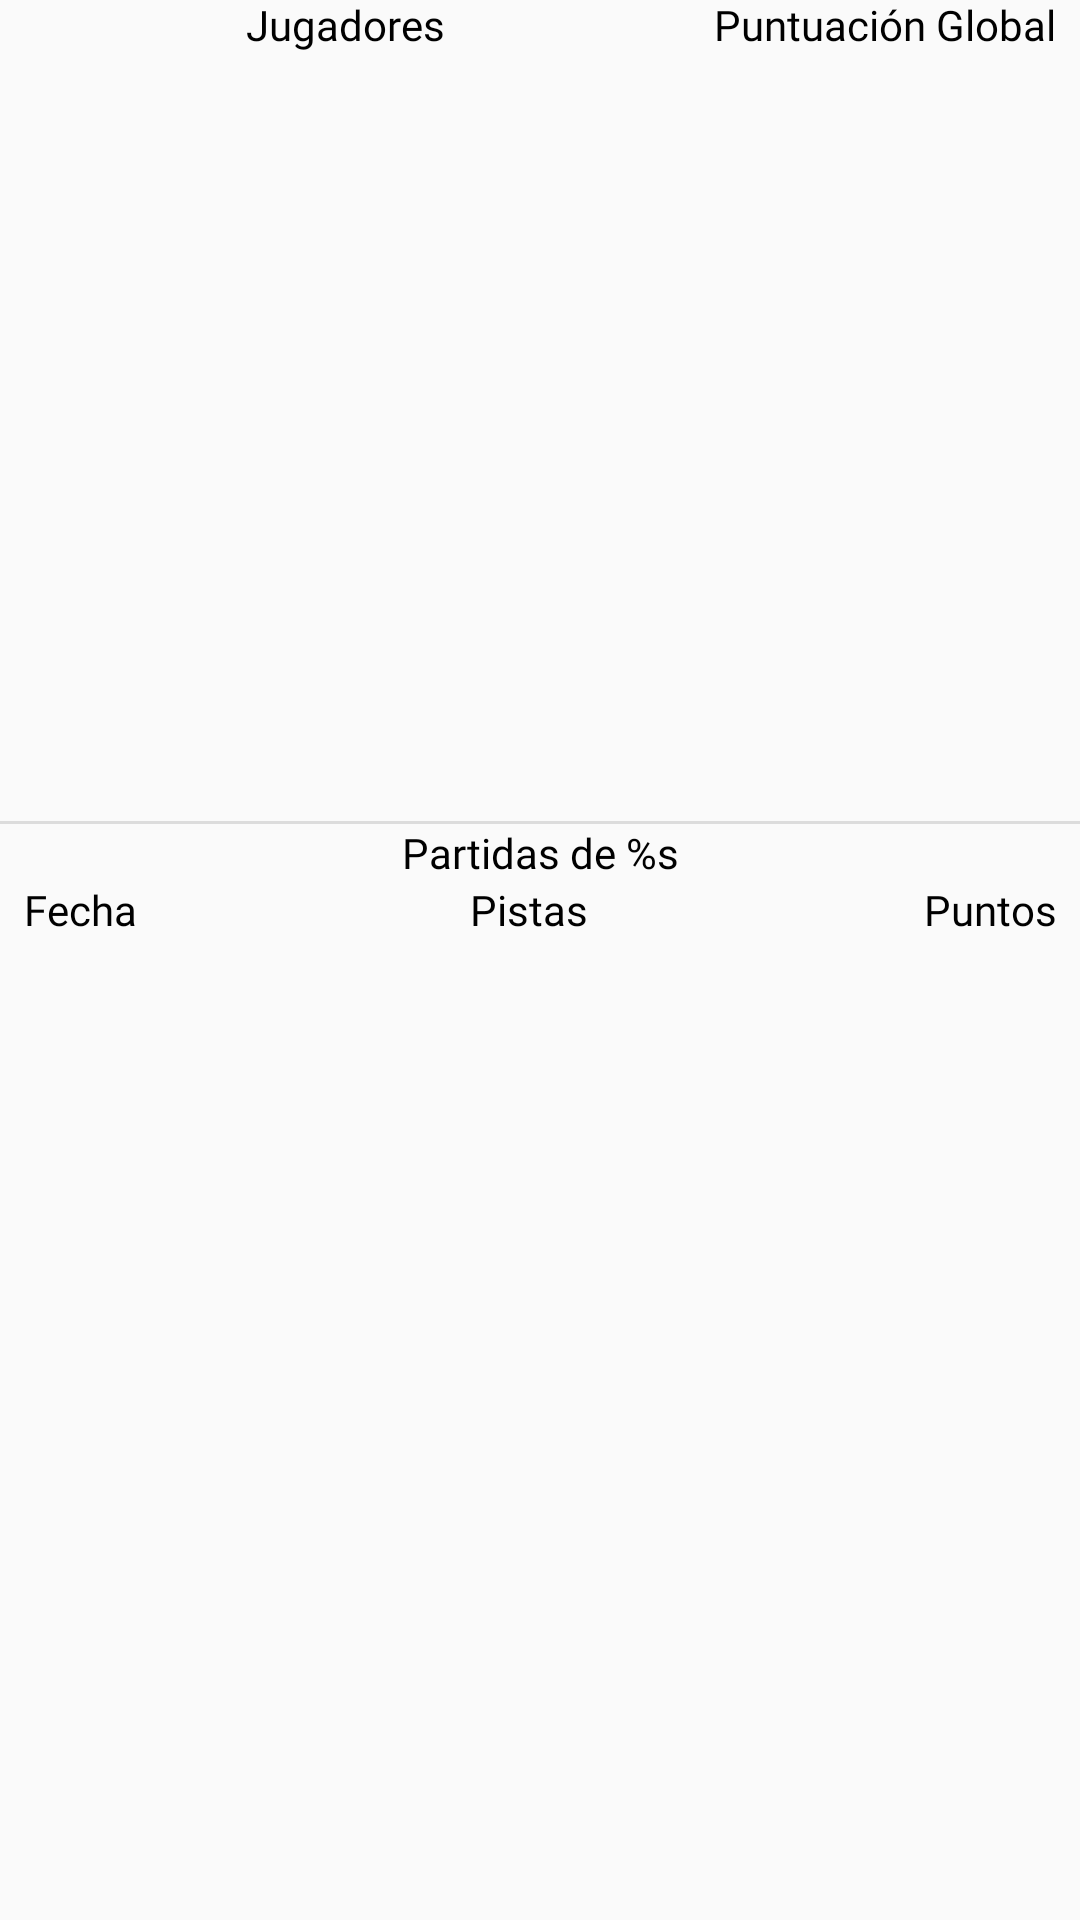

Android layout source for this screen:
<!-- AndroidManifest.xml: application theme Theme.QuizzFirstProjectHADP -->
<!-- res/layout/activity_statistics.xml -->
<?xml version="1.0" encoding="utf-8"?>
<androidx.constraintlayout.widget.ConstraintLayout xmlns:android="http://schemas.android.com/apk/res/android"
    xmlns:app="http://schemas.android.com/apk/res-auto"
    xmlns:tools="http://schemas.android.com/tools"
    android:layout_width="match_parent"
    android:layout_height="match_parent"
    tools:context=".statistics.StatisticsActivity">

    <LinearLayout
        android:id="@+id/linearLayout"
        android:layout_width="match_parent"
        android:layout_height="wrap_content"
        android:orientation="horizontal"
        app:layout_constraintBottom_toTopOf="@+id/usersRV"
        app:layout_constraintEnd_toEndOf="parent"
        app:layout_constraintStart_toStartOf="parent"
        app:layout_constraintTop_toTopOf="parent">

        <TextView
            android:id="@+id/players"
            android:layout_width="0dp"
            android:layout_height="wrap_content"
            android:layout_weight="1"
            android:fontFamily="@font/bungee_inline"
            android:text="@string/players"
            android:textAlignment="center"
            android:textColor="@color/black" />

        <TextView
            android:id="@+id/globalPoints"
            android:layout_width="wrap_content"
            android:layout_height="wrap_content"
            android:fontFamily="@font/bungee_inline"
            android:maxLines="2"
            android:paddingStart="8dp"
            android:paddingEnd="8dp"
            android:singleLine="false"
            android:text="@string/global_score"
            android:textColor="@color/black" />

    </LinearLayout>

    <androidx.recyclerview.widget.RecyclerView
        android:id="@+id/usersRV"
        android:layout_width="match_parent"
        android:layout_height="0dp"
        app:layoutManager="androidx.recyclerview.widget.LinearLayoutManager"
        app:layout_constraintBottom_toTopOf="@+id/divider"
        app:layout_constraintEnd_toEndOf="parent"
        app:layout_constraintHeight_percent="0.4"
        app:layout_constraintStart_toStartOf="parent"
        app:layout_constraintTop_toBottomOf="@+id/linearLayout"
        tools:itemCount="5"
        tools:listitem="@layout/user_statistics_layout" />

    <View
        android:id="@+id/divider"
        android:layout_width="match_parent"
        android:layout_height="1dp"
        android:background="?android:attr/listDivider"
        app:layout_constraintBottom_toTopOf="@+id/playerStatisticsName"
        app:layout_constraintEnd_toEndOf="parent"
        app:layout_constraintStart_toStartOf="parent"
        app:layout_constraintTop_toBottomOf="@+id/usersRV" />

    <TextView
        android:id="@+id/playerStatisticsName"
        android:layout_width="match_parent"
        android:layout_height="wrap_content"
        android:fontFamily="@font/bungee_inline"
        android:text="@string/player_statistics_name"
        android:textAlignment="center"
        android:textColor="@color/black"
        app:layout_constraintBottom_toTopOf="@+id/statistics_layout"
        app:layout_constraintStart_toStartOf="parent"
        app:layout_constraintTop_toBottomOf="@+id/divider" />

    <LinearLayout
        android:id="@+id/statistics_layout"
        android:layout_width="match_parent"
        android:layout_height="wrap_content"
        android:orientation="horizontal"
        app:layout_constraintBottom_toTopOf="@+id/statisticsRV"
        app:layout_constraintEnd_toEndOf="parent"
        app:layout_constraintStart_toStartOf="parent"
        app:layout_constraintTop_toBottomOf="@+id/playerStatisticsName">

        <TextView
            android:id="@+id/date"
            android:layout_width="wrap_content"
            android:layout_height="wrap_content"
            android:layout_weight="1"
            android:fontFamily="@font/bungee_inline"
            android:paddingStart="8dp"
            android:paddingEnd="8dp"
            android:text="@string/date"
            android:textColor="@color/black" />

        <TextView
            android:id="@+id/pistas"
            android:layout_width="wrap_content"
            android:layout_height="wrap_content"
            android:layout_weight="1"
            android:fontFamily="@font/bungee_inline"
            android:text="@string/hints"
            android:textAlignment="center"
            android:textColor="@color/black" />

        <TextView
            android:id="@+id/puntos"
            android:layout_width="wrap_content"
            android:layout_height="wrap_content"
            android:layout_weight="1"
            android:fontFamily="@font/bungee_inline"
            android:paddingStart="8dp"
            android:paddingEnd="8dp"
            android:text="@string/score"
            android:textAlignment="viewEnd"
            android:textColor="@color/black" />
    </LinearLayout>

    <androidx.recyclerview.widget.RecyclerView
        android:id="@+id/statisticsRV"
        android:layout_width="match_parent"
        android:layout_height="329dp"
        app:layoutManager="androidx.recyclerview.widget.LinearLayoutManager"
        app:layout_constraintBottom_toBottomOf="parent"
        app:layout_constraintEnd_toEndOf="parent"
        app:layout_constraintStart_toStartOf="parent"
        app:layout_constraintTop_toBottomOf="@+id/statistics_layout"
        tools:itemCount="10"
        tools:listitem="@layout/statistics_layout" />
</androidx.constraintlayout.widget.ConstraintLayout>
<!-- res/layout/user_statistics_layout.xml (included above) -->
<?xml version="1.0" encoding="utf-8"?>
<androidx.constraintlayout.widget.ConstraintLayout xmlns:android="http://schemas.android.com/apk/res/android"
    xmlns:app="http://schemas.android.com/apk/res-auto"
    xmlns:tools="http://schemas.android.com/tools"
    android:layout_width="match_parent"
    android:layout_height="wrap_content">

    <androidx.cardview.widget.CardView
        android:id="@+id/cardView"
        android:layout_width="32dp"
        android:layout_height="32dp"
        app:cardCornerRadius="16dp"
        android:layout_marginStart="8dp"
        android:layout_marginEnd="8dp"
        app:layout_constraintBottom_toBottomOf="parent"
        app:layout_constraintEnd_toStartOf="@+id/playerName"
        app:layout_constraintStart_toStartOf="parent"
        app:layout_constraintTop_toTopOf="parent" >

        <ImageView
            android:id="@+id/imageProfile"
            android:layout_width="32dp"
            android:layout_height="32dp"
            tools:src="@tools:sample/avatars"
            tools:ignore="ContentDescription"
            android:background="@android:color/transparent"
            android:scaleType="centerCrop" />
    </androidx.cardview.widget.CardView>

    <TextView
        android:id="@+id/playerName"
        android:layout_width="0dp"
        android:layout_height="wrap_content"
        android:fontFamily="@font/bungee_inline"
        android:textColor="@color/black"
        android:textSize="14sp"
        android:textStyle="bold"
        app:layout_constraintBottom_toBottomOf="parent"
        app:layout_constraintEnd_toStartOf="@+id/score"
        app:layout_constraintStart_toEndOf="@+id/cardView"
        app:layout_constraintTop_toTopOf="parent"
        tools:text="Player Name" />

    <TextView
        android:id="@+id/score"
        android:layout_width="wrap_content"
        android:layout_height="wrap_content"
        android:layout_marginEnd="8dp"
        android:layout_marginStart="8dp"
        android:fontFamily="@font/bungee_inline"
        android:textColor="@color/black"
        android:textSize="14sp"
        android:textStyle="bold"
        app:layout_constraintBottom_toBottomOf="parent"
        app:layout_constraintEnd_toEndOf="parent"
        app:layout_constraintTop_toTopOf="parent"
        app:layout_constraintStart_toEndOf="@id/playerName"
        tools:text="10000" />
</androidx.constraintlayout.widget.ConstraintLayout>
<!-- res/layout/statistics_layout.xml (included above) -->
<?xml version="1.0" encoding="utf-8"?>
<androidx.constraintlayout.widget.ConstraintLayout xmlns:android="http://schemas.android.com/apk/res/android"
    xmlns:app="http://schemas.android.com/apk/res-auto"
    xmlns:tools="http://schemas.android.com/tools"
    android:layout_width="match_parent"
    android:layout_height="wrap_content">

    <TextView
        android:id="@+id/textView"
        android:layout_width="0dp"
        android:layout_height="wrap_content"
        android:fontFamily="@font/bungee_inline"
        android:paddingStart="8dp"
        android:paddingEnd="8dp"
        android:textColor="@color/black"
        app:layout_constraintBottom_toBottomOf="parent"
        app:layout_constraintEnd_toStartOf="@+id/textView2"
        app:layout_constraintHorizontal_bias="0.5"
        app:layout_constraintHorizontal_chainStyle="packed"
        app:layout_constraintStart_toStartOf="parent"
        app:layout_constraintTop_toTopOf="parent"
        tools:text="@string/date"/>

    <TextView
        android:id="@+id/textView2"
        android:layout_width="0dp"
        android:layout_height="wrap_content"
        android:fontFamily="@font/bungee_inline"
        android:textAlignment="center"
        android:textColor="@color/black"
        app:layout_constraintBottom_toBottomOf="@+id/textView"
        app:layout_constraintEnd_toStartOf="@+id/textView3"
        app:layout_constraintHorizontal_bias="0.5"
        app:layout_constraintStart_toEndOf="@+id/textView"
        app:layout_constraintTop_toTopOf="@+id/textView"
        tools:text="@string/hints"/>

    <TextView
        android:id="@+id/textView3"
        android:layout_width="0dp"
        android:layout_height="wrap_content"
        android:fontFamily="@font/bungee_inline"
        android:paddingStart="8dp"
        android:paddingEnd="8dp"
        android:textAlignment="viewEnd"
        android:textColor="@color/black"
        app:layout_constraintBottom_toBottomOf="@+id/textView2"
        app:layout_constraintEnd_toEndOf="parent"
        app:layout_constraintHorizontal_bias="0.5"
        app:layout_constraintStart_toEndOf="@+id/textView2"
        app:layout_constraintTop_toTopOf="@+id/textView2"
        tools:text="@string/score"/>

</androidx.constraintlayout.widget.ConstraintLayout>
<!-- resources referenced by this layout -->
<resources>
  <string name="date">Fecha</string>
  <string name="global_score">Puntuación Global</string>
  <string name="hints">Pistas</string>
  <string name="player_statistics_name">Partidas de %s</string>
  <string name="players">Jugadores</string>
  <string name="score">Puntos</string>
  <style name="Theme.QuizzFirstProjectHADP" parent="Theme.AppCompat.Light.DarkActionBar">
          
          <item name="colorPrimary">@color/purple_500</item>
          <item name="colorPrimaryDark">@color/purple_700</item>
          <item name="colorAccent">@color/teal_200</item>
          
      </style>
  <!-- not gathered from this repository: default colours our renderer supplied (Android Studio template values) -->
  <color name="purple_500">#FF6200EE</color>
  <color name="purple_700">#FF3700B3</color>
  <color name="teal_200">#FF03DAC5</color>
  <color name="black">#FF000000</color>
</resources>
